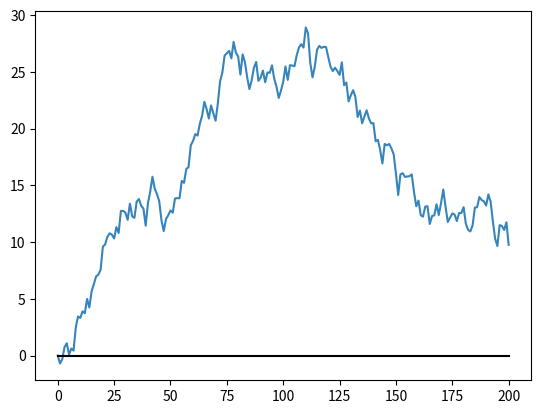
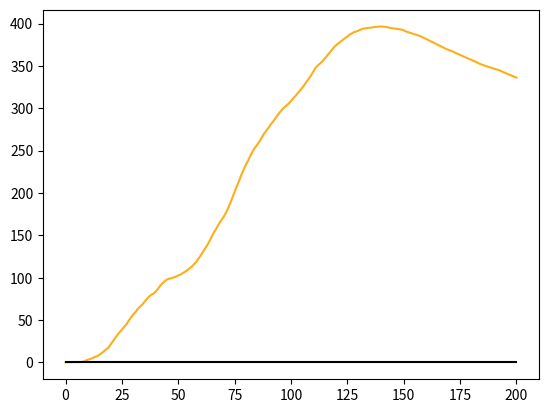
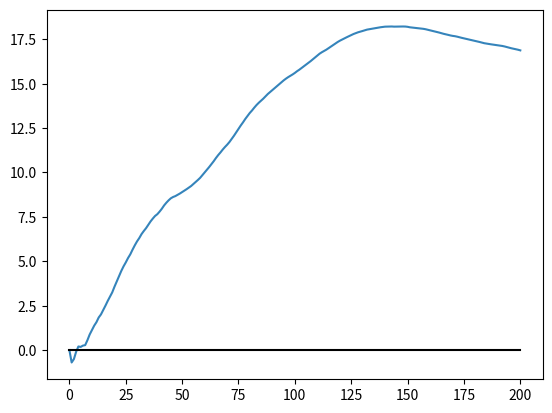

Reproduce these figures in Python, in order.
import numpy as np
import matplotlib.pyplot as plt
import random
import math
from numpy.random import default_rng


def get_step_gaussian(n):
    for _ in range(n):
        rng = default_rng()
        r = rng.normal()
        yield r

def get_step_cauchy(n):
    for _ in range(n):
        rng = default_rng()
        r = rng.standard_cauchy()
        yield r



steps = 200
x = np.zeros(steps+1) 
avg = np.zeros(steps+1)
secmom = np.zeros(steps+1)

for i, dx in enumerate(get_step_gaussian(steps)):
    x[i+1]=x[i]+dx
    avg[i+1] = avg[i] + x[i+1]
    avg[i] /= max(i,1)
    #avg[i+1]=x[i+1]/(i+1)
    secmom[i+1]=secmom[i]+x[i+1]**2
    secmom[i] /= max(i,1)

secmom[steps] /= (steps)
avg[steps] /= (steps)


    
plt.figure()
ax = plt.subplot(1,1,1)
ax.plot([i for i in range(steps+1)], x, alpha=0.9)
ax.plot([i for i in range(steps+1)], [0]*(steps+1), alpha=1, color="black")
plt.show()

plt.figure()
ax = plt.subplot(1,1,1)
#ax.plot([i for i in range(steps+1)], avg, alpha=0.9)
ax.plot([i for i in range(steps+1)], secmom, alpha=0.9, color="orange")
ax.plot([i for i in range(steps+1)], [0]*(steps+1), alpha=1, color="black")
#ax.plot([i for i in range(steps+1)], [i for i in range((steps+1))], alpha=1, color="black")
plt.show()

plt.figure()
ax = plt.subplot(1,1,1)
ax.plot([i for i in range(steps+1)], avg, alpha=0.9)
#ax.plot([i for i in range(steps+1)], secmom, alpha=0.9)
ax.plot([i for i in range(steps+1)], [0]*(steps+1), alpha=1, color="black")
#ax.plot([i for i in range(steps+1)], [i for i in range((steps+1))], alpha=1, color="black")
plt.show()


